Dataset: Date_Dataset (GitHub, hendhamdi/SmartDate_IoT). Classes: Deglet Nour dryer, Deglet Nour oily, Deglet Nour oily treated, Deglet Nour semi-dryer, Deglet Nour semi-dryer treated, Deglet Nour semi-oily, Deglet Nour semi-oily treated, alig date variety, bessra date variety, kenta date variety, kintichi date variety.

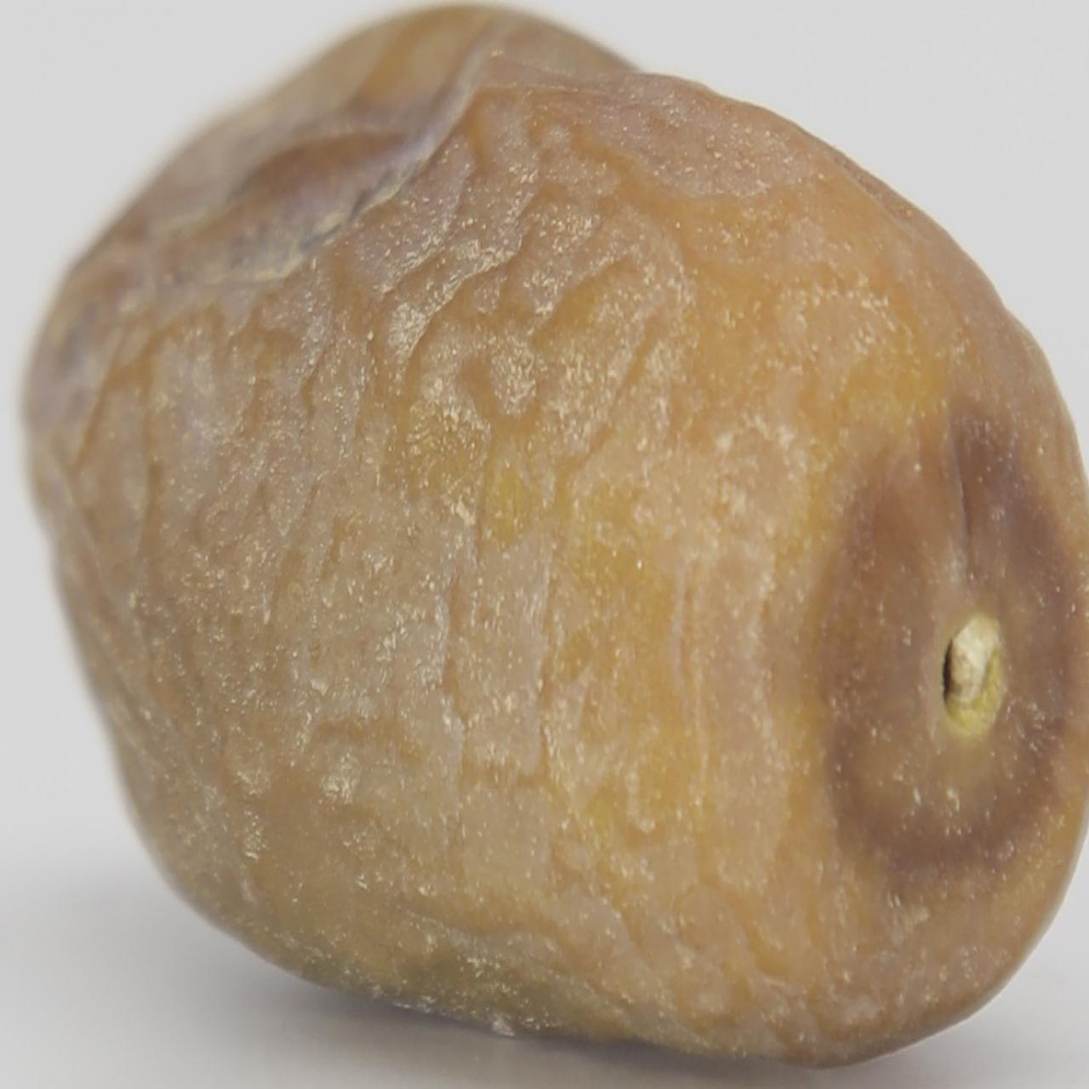
Label: Deglet Nour semi-dryer

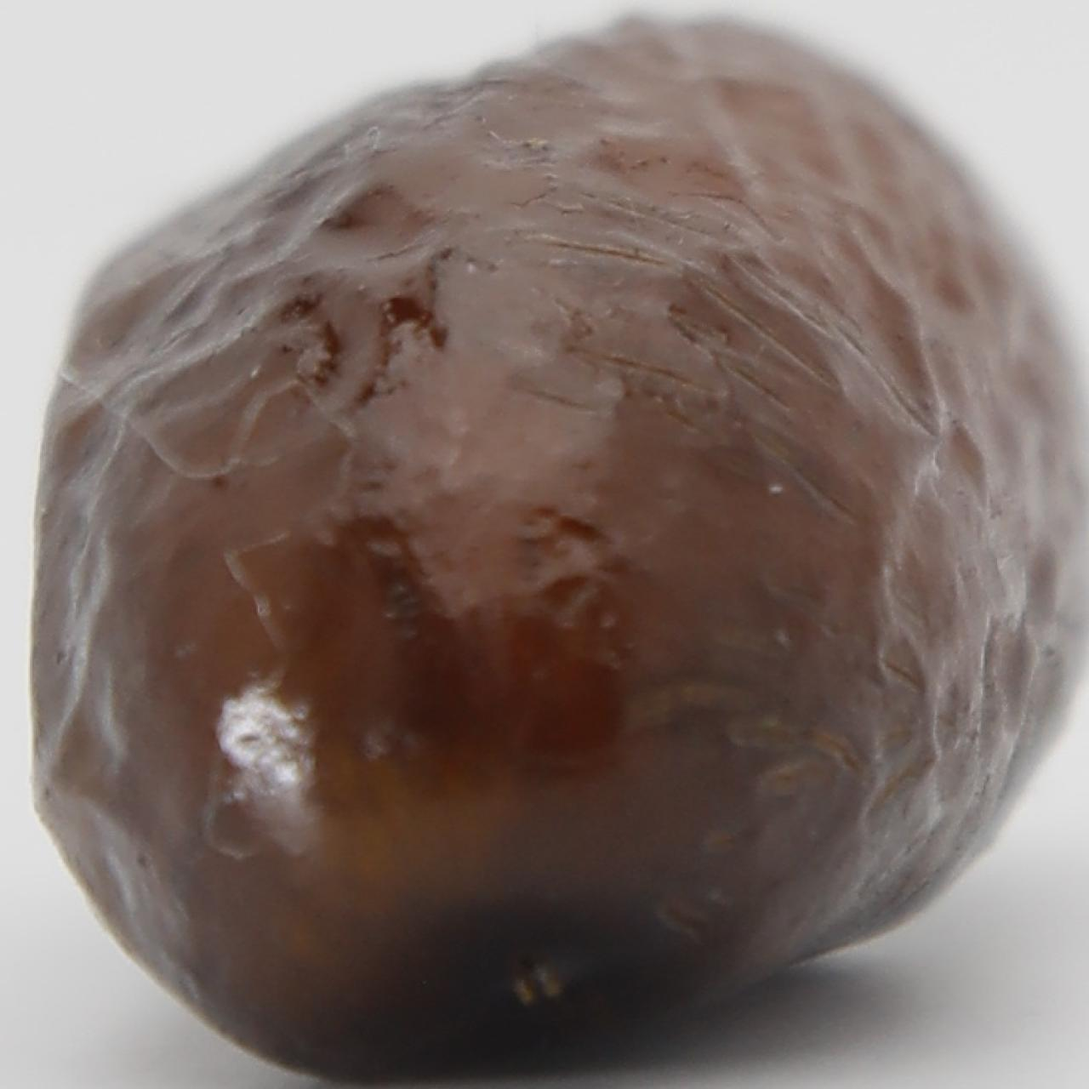
Label: alig date variety

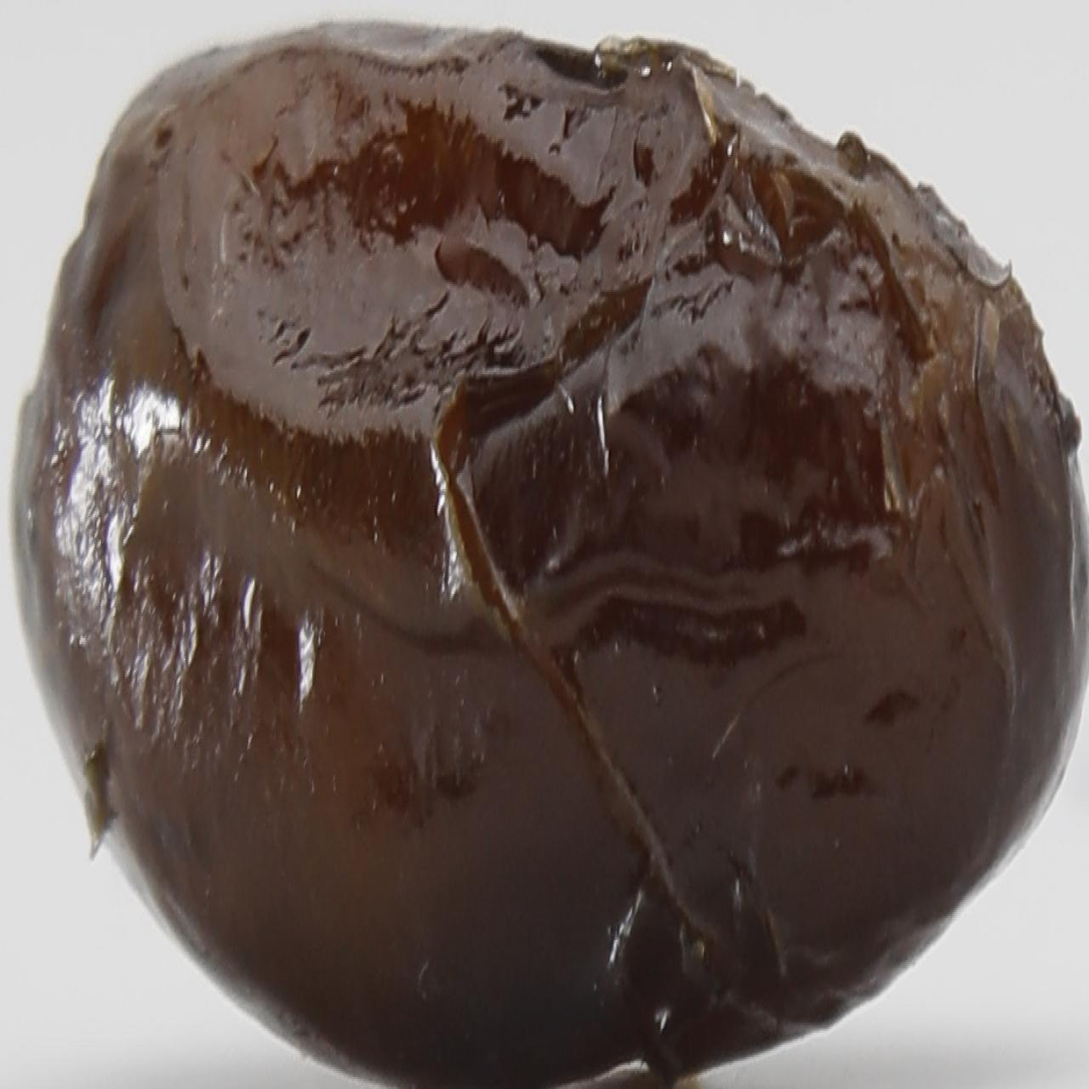
Label: alig date variety

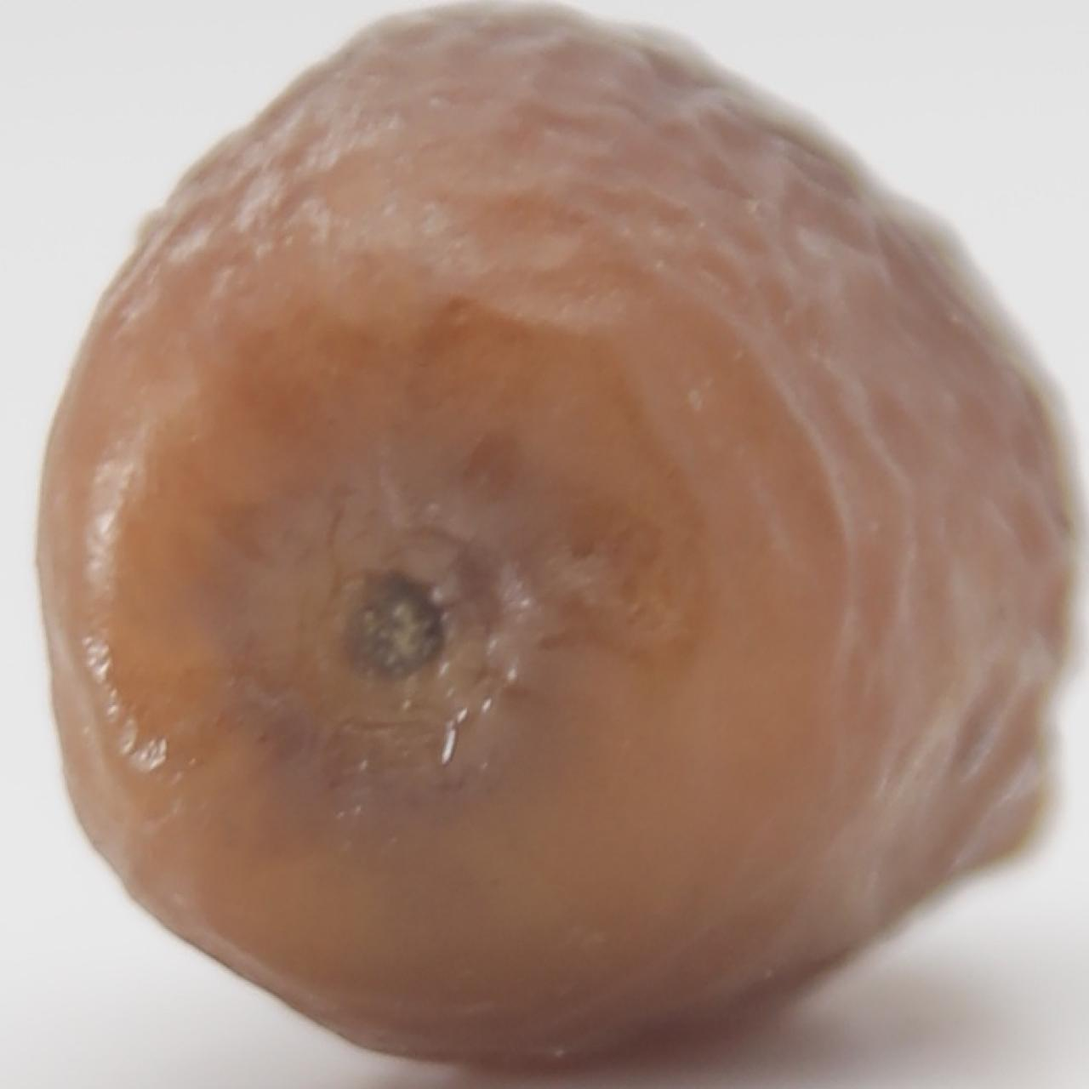
Label: Deglet Nour semi-dryer treated

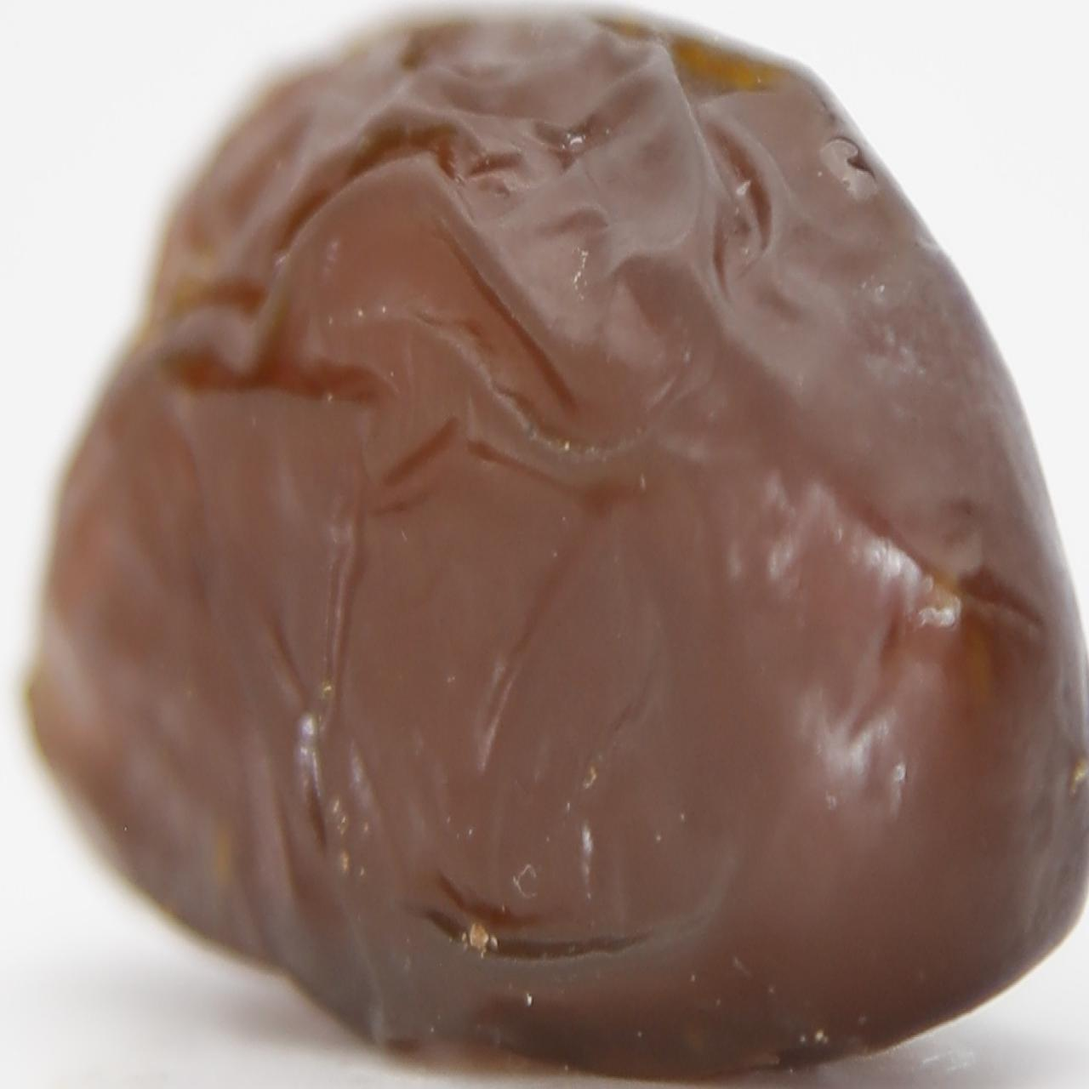
Label: Deglet Nour oily treated

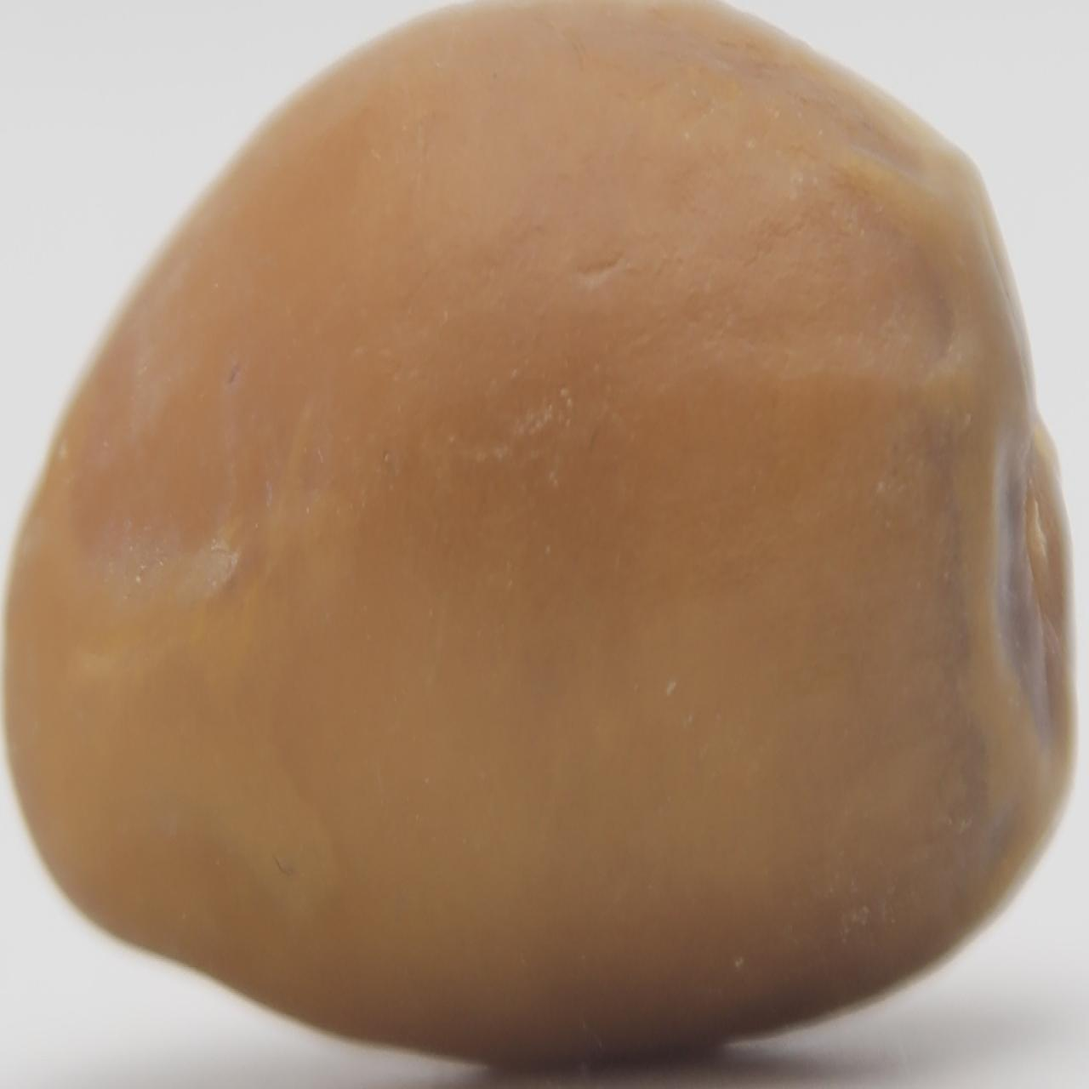
Label: bessra date variety
